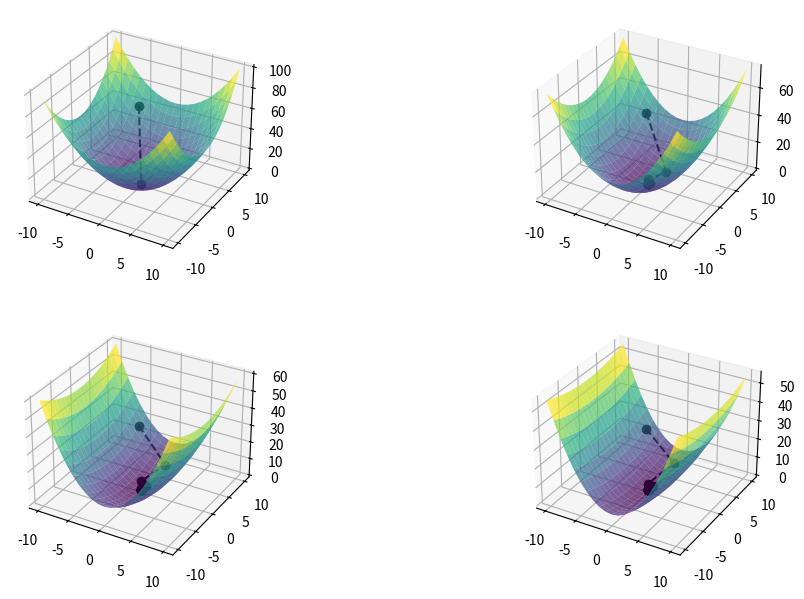

The matplotlib source for this figure:
import numpy as np
# import sympy as sy
import matplotlib.pyplot as plt

plt.rcParams["figure.figsize"] = (12,7.3)

"""
[redacted]
"""

def f(x, y, b):
    return ((x**2)+b*(y**2))/2

def gradient(x, y, b):
    return x, b*y

def get_next_x_and_y(xk, yk, b, s): #(xk+1,yk+1)=(xk,yk)−s∇f(xk,yk)
    return xk-(s*xk), yk-(s*yk*b)

def get_step_size_for_b_1_over_2(xk, yk):
    return (2*(xk**2)+(1/2)*(yk**2))/(2*(xk**2)+(1/4)*(yk**2))

def get_step_size_for_b_1_over_5(xk, yk):
    return (2*(xk**2)+(2/25)*(yk**2))/(2*(xk**2)+(2/125)*(yk**2))

def get_step_size_for_b_1_over_10(xk, yk):
    return (2*(xk**2)+(1/50)*(yk**2))/(2*(xk**2)+(1/500)*(yk**2))

if __name__ == '__main__':
    fig = plt.figure()
    ax1 = fig.add_subplot(221, projection='3d')
    ax2 = fig.add_subplot(222, projection='3d')
    ax3 = fig.add_subplot(223, projection='3d')
    ax4 = fig.add_subplot(224, projection='3d')

    xline = np.arange(-10, 11, 1)
    yline = np.arange(-10, 11, 1)
    zline = f(xline,yline,1)

    Xline, Yline = np.meshgrid(xline, yline)

    # FIRST PLOT: b = 1
    Zline = f(Xline, Yline, 1)
    ax1.plot_surface(Xline, Yline, Zline, rstride=1, cstride=1, cmap='viridis', edgecolor='none', alpha=0.7)
    s = 1 # step size for b = 1 is 1
    X, Y, Z = [], [], []
    # starting point for gradient descent
    X.append(-5)
    Y.append(8)
    Z.append(f(-5, 8, 1))
    nr_max_steps = 20
    while gradient(X[-1], Y[-1], 1)!=(0,0) and nr_max_steps>0:
        next_x, next_y = get_next_x_and_y(X[-1], Y[-1], 1, s)
        next_z = f(next_x, next_y, 1)
        X.append(next_x)
        Y.append(next_y)
        Z.append(next_z)
        nr_max_steps -= 1
    ax1.plot(X, Y, Z, color='black', marker='o', linestyle='dashed')

    # SECOND PLOT: b = 1/2
    Zline = f(Xline, Yline, 1 / 2)
    ax2.plot_surface(Xline, Yline, Zline, rstride=1, cstride=1, cmap='viridis', edgecolor='none', alpha=0.7)
    X, Y, Z = [], [], []
    # starting point for gradient descent
    X.append(-5)
    Y.append(8)
    Z.append(f(-5, 8, 1 / 2))
    s = get_step_size_for_b_1_over_2(X[-1], Y[-1])
    nr_max_steps = 20
    while gradient(X[-1], Y[-1], 1 / 2) != (0, 0) and nr_max_steps > 0:
        next_x, next_y = get_next_x_and_y(X[-1], Y[-1], 1 / 2, s)
        next_z = f(next_x, next_y, 1 / 2)
        X.append(next_x)
        Y.append(next_y)
        Z.append(next_z)
        s = get_step_size_for_b_1_over_2(X[-1], Y[-1])
        nr_max_steps -= 1
    ax2.plot(X, Y, Z, color='black', marker='o', linestyle='dashed')

    # THIRD PLOT: b = 1/5
    Zline = f(Xline, Yline, 1 / 5)
    ax3.plot_surface(Xline, Yline, Zline, rstride=1, cstride=1, cmap='viridis', edgecolor='none', alpha=0.7)
    X, Y, Z = [], [], []
    # starting point for gradient descent
    X.append(-5)
    Y.append(8)
    Z.append(f(-5, 8, 1 / 5))
    s = get_step_size_for_b_1_over_5(X[-1], Y[-1])
    nr_max_steps = 20
    while gradient(X[-1], Y[-1], 1 / 5) != (0, 0) and nr_max_steps > 0:
        next_x, next_y = get_next_x_and_y(X[-1], Y[-1], 1 / 5, s)
        next_z = f(next_x, next_y, 1 / 5)
        X.append(next_x)
        Y.append(next_y)
        Z.append(next_z)
        s = get_step_size_for_b_1_over_5(X[-1], Y[-1])
        nr_max_steps -= 1
    ax3.plot(X, Y, Z, color='black', marker='o', linestyle='dashed')

    # FOURTH PLOT: b = 1/10
    Zline = f(Xline, Yline, 1 / 10)
    ax4.plot_surface(Xline, Yline, Zline, rstride=1, cstride=1, cmap='viridis', edgecolor='none', alpha=0.7)
    X, Y, Z = [], [], []
    # starting point for gradient descent
    X.append(-5)
    Y.append(8)
    Z.append(f(-5, 8, 1 / 10))
    s = get_step_size_for_b_1_over_10(X[-1], Y[-1])
    nr_max_steps = 20
    while gradient(X[-1], Y[-1], 1 / 10) != (0, 0) and nr_max_steps > 0:
        next_x, next_y = get_next_x_and_y(X[-1], Y[-1], 1 / 10, s)
        next_z = f(next_x, next_y, 1 / 10)
        X.append(next_x)
        Y.append(next_y)
        Z.append(next_z)
        s = get_step_size_for_b_1_over_10(X[-1], Y[-1])
        nr_max_steps -= 1
    ax4.plot(X, Y, Z, color='black', marker='o', linestyle='dashed')

    plt.show()



